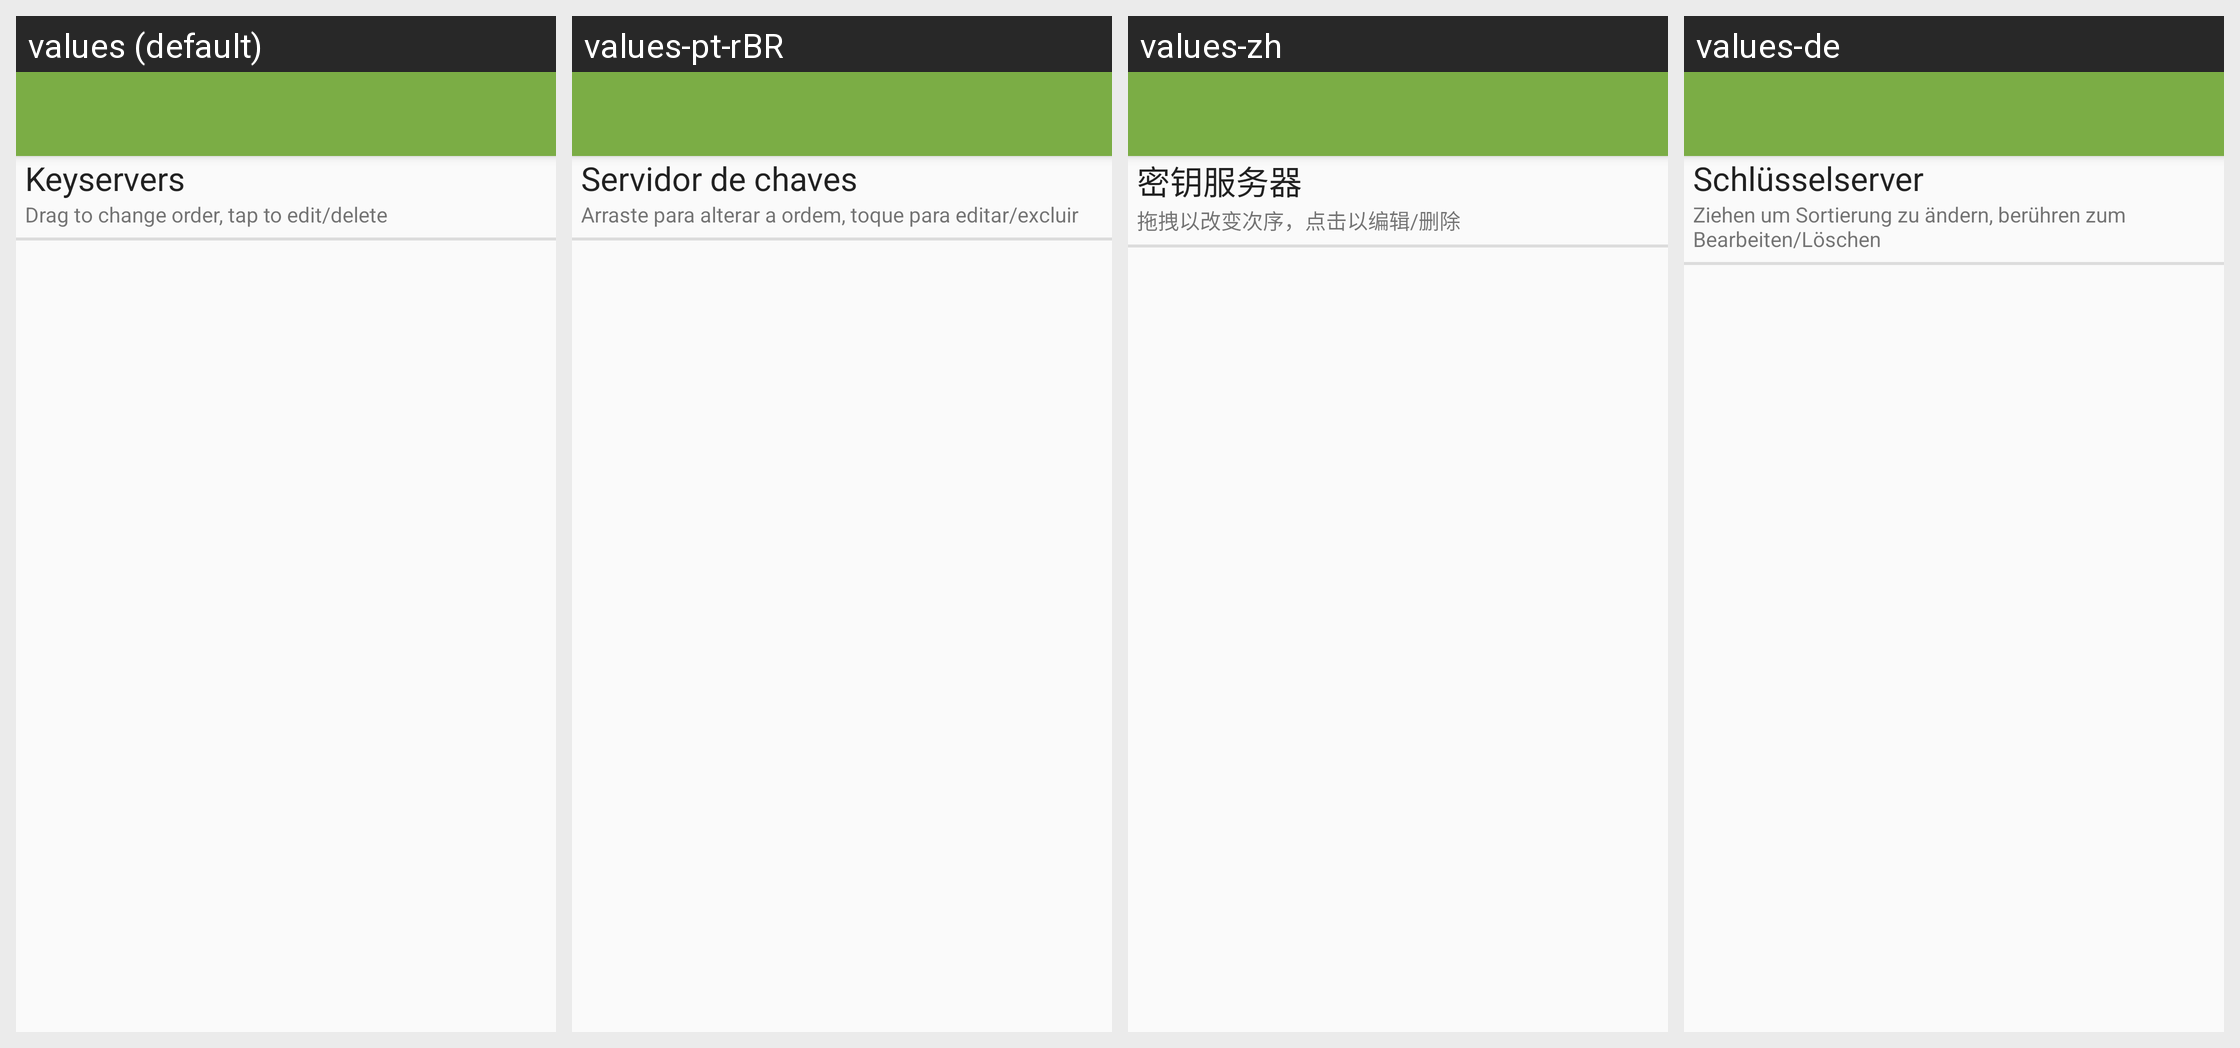

For this localized Android screen grid, give each drawn string resource with its value in every locale shown.
Android screen res/layout/key_server_preference.xml rendered under 4 locales, left to right: values (default), values-pt-rBR, values-zh, values-de. Device: Nexus 5 (rendered at 1080×1920; each locale shown at half size, 540×960, under a caption strip naming it); theme Theme.Keychain.Light.
Other locales in the repository, not shown: values-ar, values-br, values-ca, values-cs, values-cs-rCZ, values-da, values-el, values-eo, values-es, values-es-rCO, values-es-rMX, values-et, values-eu, values-fa, values-fi, values-fr, values-gl, values-gu, values-hi, values-hu, values-id, values-it, values-it-rIT, values-ja, values-kn, values-ko, values-la, values-ml, values-nb, values-nl, values-nl-rBE, values-nl-rNL, values-pl, values-pt-rPT, values-ro, values-ru, values-sl, values-sr, values-sv, values-te, values-th, values-tr, values-uk, values-vi, values-zh-rTW.
Strings drawn on this screen, with the default value and each locale's value (text and hints the layout hard-codes, and strings that could not be matched under every locale, appear in the picture but are not listed):

label_keyservers_title
  values: Keyservers
  values-pt-rBR: Servidor de chaves
  values-zh: 密钥服务器
  values-de: Schlüsselserver

label_keyserver_settings_hint
  values: Drag to change order, tap to edit/delete
  values-pt-rBR: Arraste para alterar a ordem, toque para editar/excluir
  values-zh: 拖拽以改变次序，点击以编辑/删除
  values-de: Ziehen um Sortierung zu ändern, berühren zum Bearbeiten/Löschen
